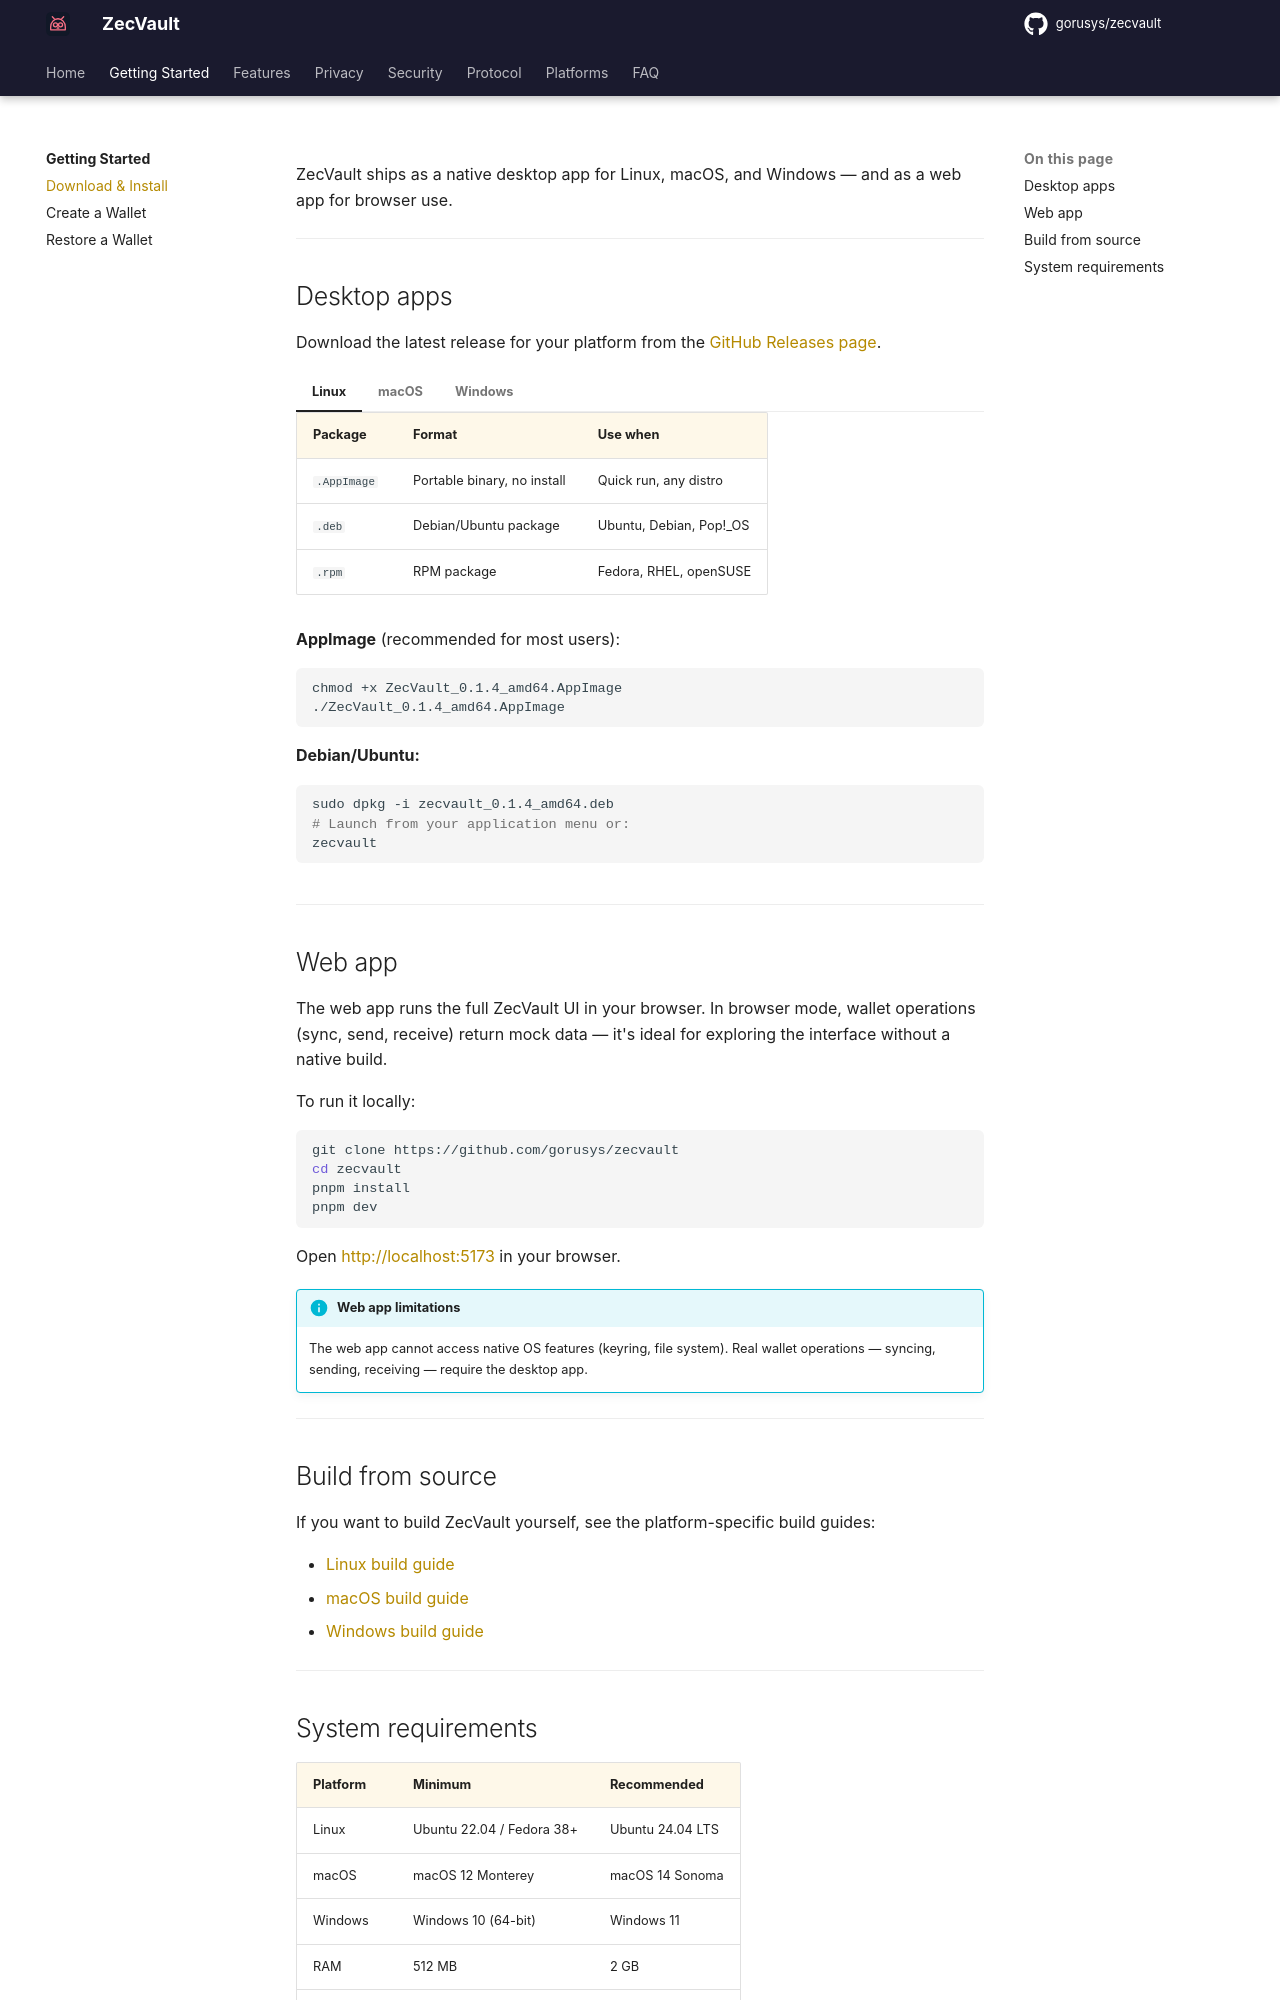

repository: gorusys/zecvault-docs · page: getting-started/installation/index.html · generator: mkdocs

# Download & Install

ZecVault ships as a native desktop app for Linux, macOS, and Windows — and as a web app for browser use.

---

## Desktop apps

Download the latest release for your platform from the [GitHub Releases page](https://github.com/gorusys/zecvault/releases).

=== "Linux"

    | Package | Format | Use when |
    |---|---|---|
    | `.AppImage` | Portable binary, no install | Quick run, any distro |
    | `.deb` | Debian/Ubuntu package | Ubuntu, Debian, Pop!_OS |
    | `.rpm` | RPM package | Fedora, RHEL, openSUSE |

    **AppImage** (recommended for most users):

    ```bash
    chmod +x ZecVault_0.1.4_amd64.AppImage
    ./ZecVault_0.1.4_amd64.AppImage
    ```

    **Debian/Ubuntu:**

    ```bash
    sudo dpkg -i zecvault_0.1.4_amd64.deb
    # Launch from your application menu or:
    zecvault
    ```

=== "macOS"

    Download the `.dmg` file, open it, and drag **ZecVault** to your Applications folder.

    ```
    ZecVault_0.1.4_aarch64.dmg   # Apple Silicon (M1/M2/M3/M4)
    ZecVault_0.1.4_x64.dmg       # Intel Mac
    ```

    On first launch, macOS may show a security dialog because the app is not yet notarized via the App Store. To open it:

    1. Right-click the app in Finder
    2. Choose **Open**
    3. Click **Open** in the confirmation dialog

    This only needs to be done once.

=== "Windows"

    | Package | Format | Use when |
    |---|---|---|
    | `.msi` | Windows Installer | Most users |
    | `.exe` | NSIS installer | Older systems, custom install path |

    Run the installer and follow the on-screen prompts. ZecVault will appear in your Start menu after installation.

    !!! note "Windows Defender SmartScreen"
        You may see a SmartScreen warning on first run. Click **More info → Run anyway**. The app will be code-signed in a future release.

---

## Web app

The web app runs the full ZecVault UI in your browser. In browser mode, wallet operations (sync, send, receive) return mock data — it's ideal for exploring the interface without a native build.

To run it locally:

```bash
git clone https://github.com/gorusys/zecvault
cd zecvault
pnpm install
pnpm dev
```

Open [http://localhost:5173](http://localhost:5173) in your browser.

!!! info "Web app limitations"
    The web app cannot access native OS features (keyring, file system). Real wallet operations — syncing, sending, receiving — require the desktop app.

---
